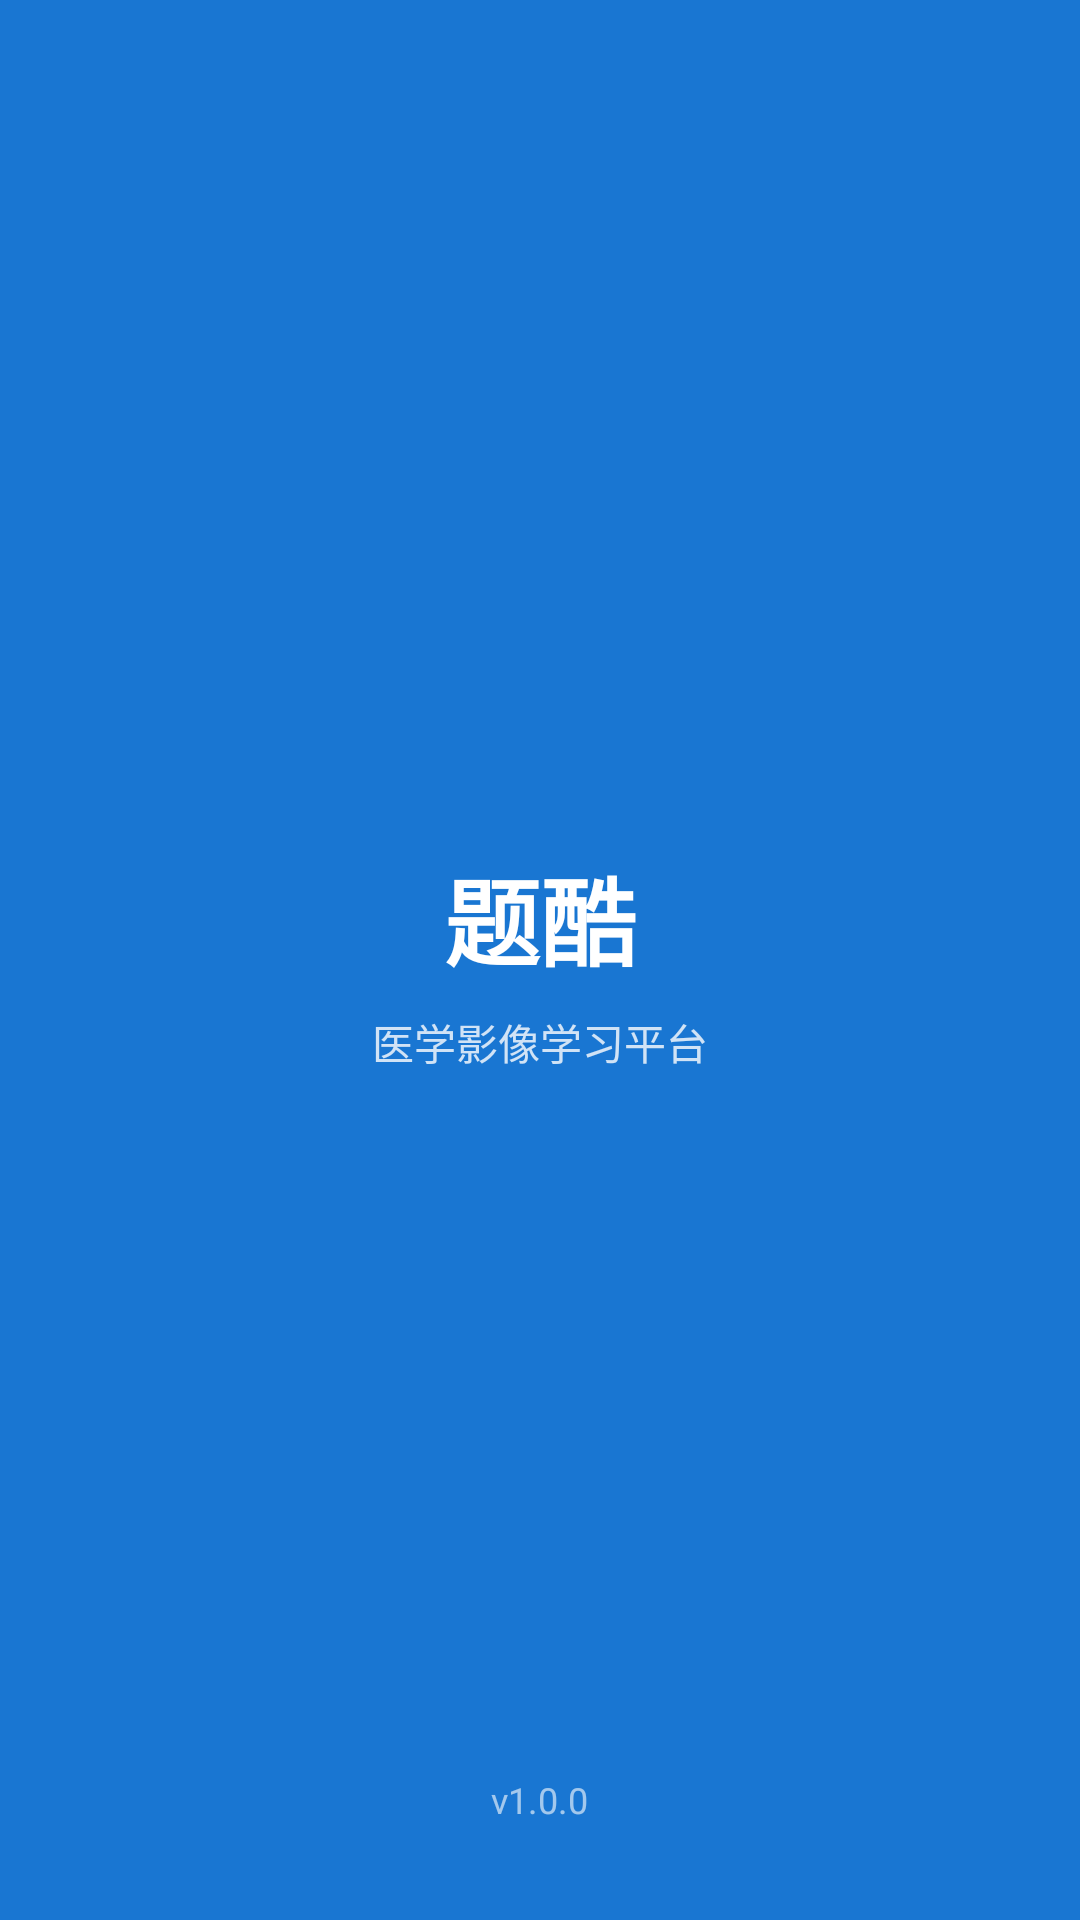

Produce the Android XML layout that renders to this screen, including the resource entries it uses.
<!-- AndroidManifest.xml: application theme Theme.TKAndroid -->
<!-- res/layout/activity_splash.xml -->
<?xml version="1.0" encoding="utf-8"?>
<RelativeLayout
    xmlns:android="http://schemas.android.com/apk/res/android"
    android:layout_width="match_parent"
    android:layout_height="match_parent"
    android:background="@color/colorPrimary">

    <LinearLayout
        android:layout_width="wrap_content"
        android:layout_height="wrap_content"
        android:layout_centerInParent="true"
        android:gravity="center"
        android:orientation="vertical">

        
        <TextView
            android:layout_width="wrap_content"
            android:layout_height="wrap_content"
            android:text="@string/app_name"
            android:textColor="@android:color/white"
            android:textSize="32sp"
            android:textStyle="bold" />

        
        <TextView
            android:layout_width="wrap_content"
            android:layout_height="wrap_content"
            android:layout_marginTop="8dp"
            android:text="@string/splash_subtitle"
            android:textColor="#CCFFFFFF"
            android:textSize="14sp" />

    </LinearLayout>

    
    <TextView
        android:layout_width="wrap_content"
        android:layout_height="wrap_content"
        android:layout_alignParentBottom="true"
        android:layout_centerHorizontal="true"
        android:layout_marginBottom="32dp"
        android:text="@string/version_name"
        android:textColor="#99FFFFFF"
        android:textSize="12sp" />

</RelativeLayout>
<!-- resources referenced by this layout -->
<resources>
  <color name="colorPrimary">#1976D2</color>
  <string name="app_name">题酷</string>
  <string name="splash_subtitle">医学影像学习平台</string>
  <string name="version_name">v1.0.0</string>
  <style name="Theme.TKAndroid" parent="Theme.MaterialComponents.DayNight.NoActionBar">
          <item name="colorPrimary">@color/colorPrimary</item>
          <item name="colorPrimaryDark">@color/colorPrimaryDark</item>
          <item name="colorAccent">@color/colorAccent</item>
          <item name="android:windowBackground">@color/colorBackground</item>
          <item name="android:statusBarColor">@color/colorWhite</item>
          <item name="android:navigationBarColor">@color/colorWhite</item>
          <item name="android:windowLightStatusBar">true</item>
      </style>
  <color name="colorPrimaryDark">#1565C0</color>
  <color name="colorAccent">#29B6F6</color>
  <color name="colorBackground">#FAFAFA</color>
  <color name="colorWhite">#FFFFFF</color>
</resources>
